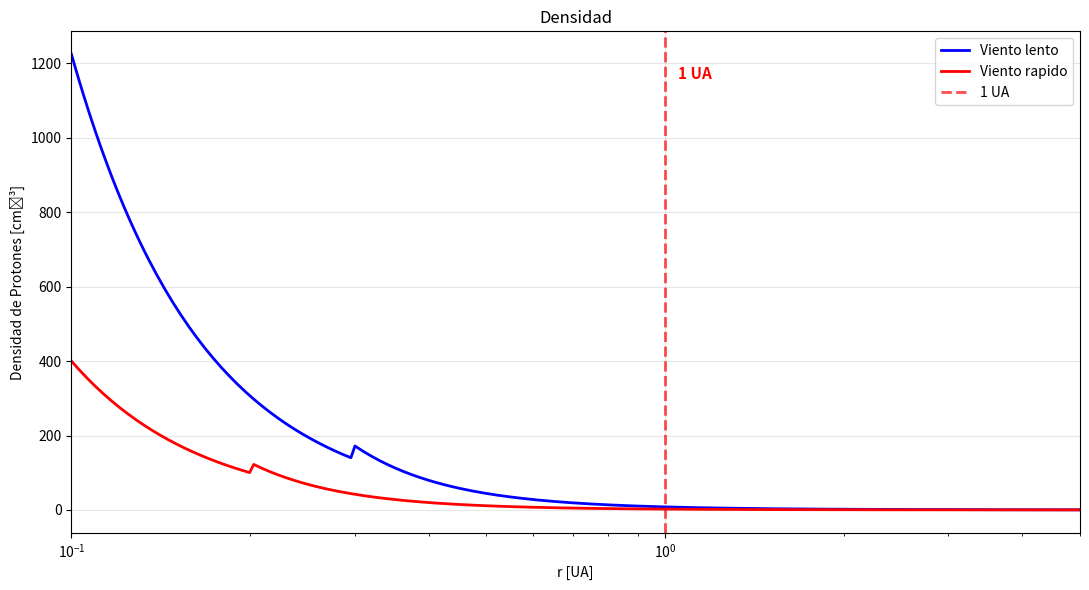
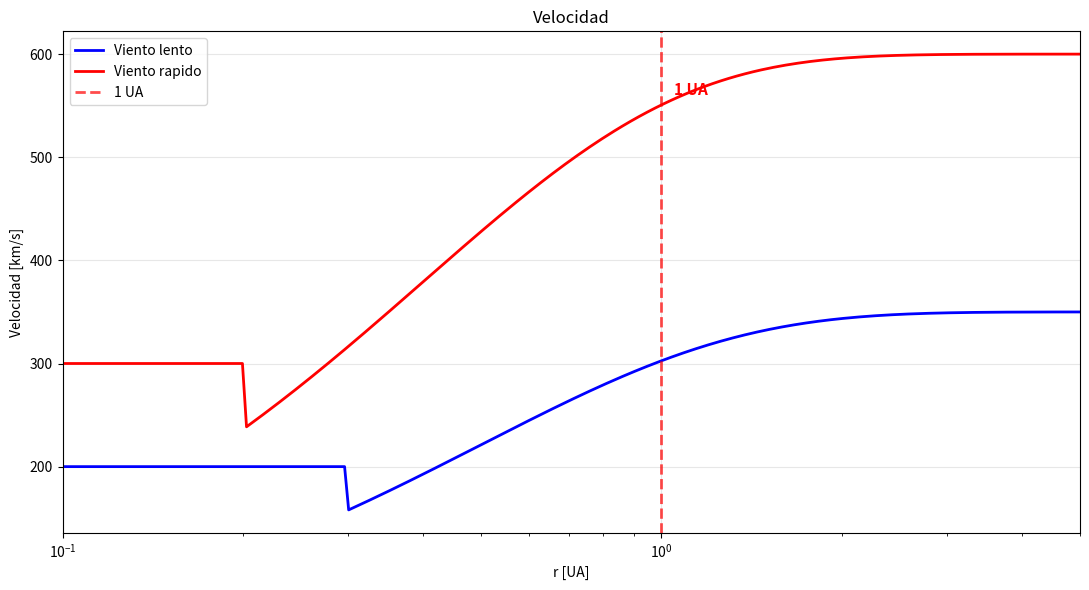
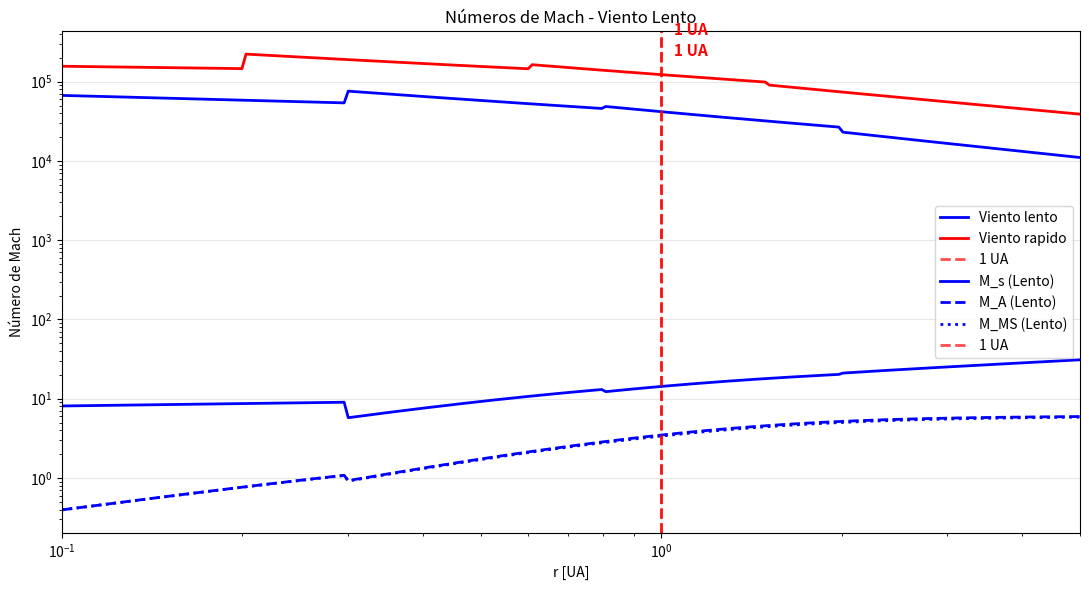
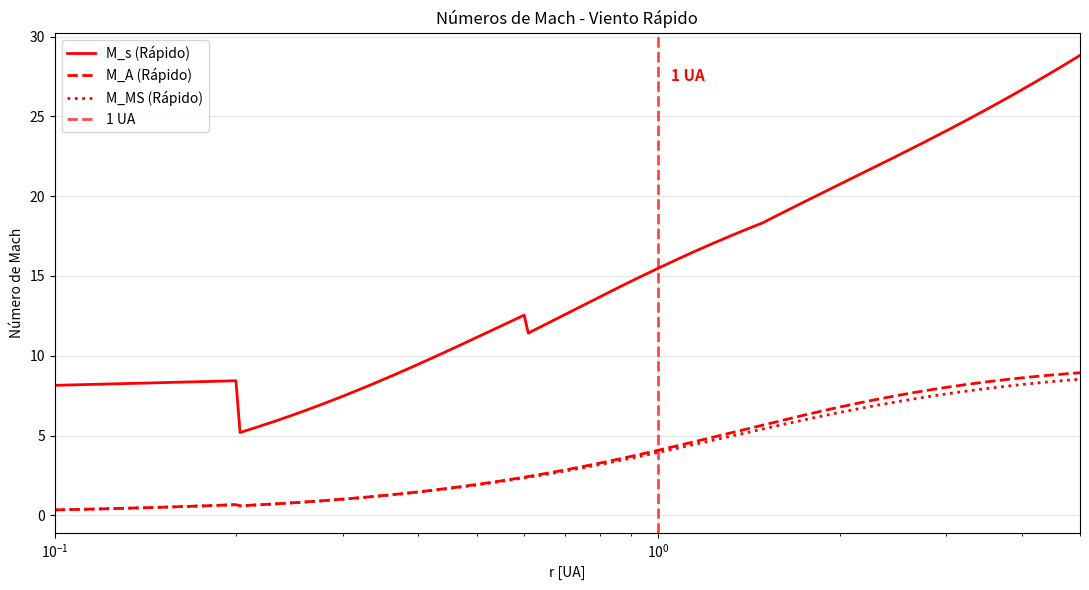
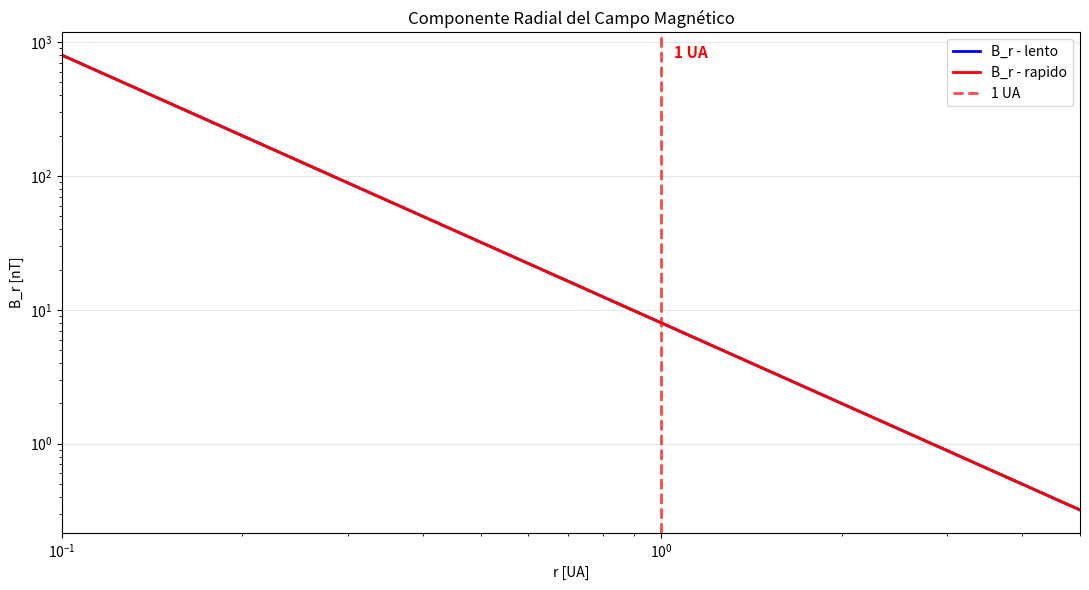
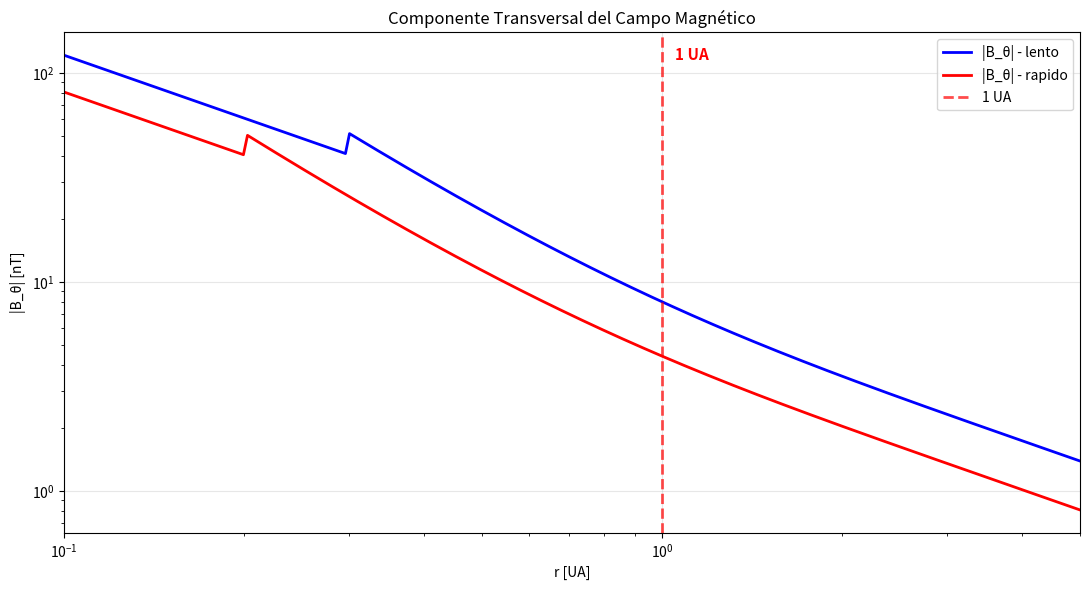

Python code for these plots, in order:
import numpy as np
import matplotlib.pyplot as plt
from scipy.constants import k, m_p

# Constantes físicas
k_B = k * 1e7  # constante de Boltzmann en erg/K
m_p_g = m_p * 1e3  # masa del protón en g

class VientoSolar:
    def __init__(self, tipo, n_p, v, T, B_1AU=8e-5):
        """
        Inicializa parámetros del viento solar
        """
        self.tipo = tipo
        self.n_1AU = n_p  # cm⁻³ (cc)
        self.v_1AU = v * 1e5  # cm/s
        self.T_1AU = T  # K
        self.B_1AU = B_1AU  # G
        self.R_sol = 6.96e10  # radio solar en cm
        self.AU = 1.496e13  # 1 AU en cm
        
        if tipo == 'lento':
            self.color = 'blue'
            self.gamma_profile = self._gamma_lento
        else:  # rápido
            self.color = 'red' 
            self.gamma_profile = self._gamma_rapido
    
    def _gamma_lento(self, r):
        r_AU = r / self.AU
        if r_AU <= 0.3:
            return 1.1
        elif r_AU <= 0.8:
            return 1.2
        elif r_AU <= 2.0:
            return 1.3
        else:
            return 1.4
    
    def _gamma_rapido(self, r):
        r_AU = r / self.AU
        if r_AU <= 0.2:
            return 1.05
        elif r_AU <= 0.6:
            return 1.15
        elif r_AU <= 1.5:
            return 1.25
        else:
            return 1.35
    
    def densidad(self, r):
        r_AU = r / self.AU
        return self.n_1AU * (1.0 / r_AU)**2 * (self.v_1AU / self.velocidad(r))
    
    def velocidad(self, r):
        r_AU = r / self.AU
        if self.tipo == 'lento':
            if r_AU < 0.3:
                return 200 * 1e5
            else:
                v_inf = 350 * 1e5
                r_acc = 0.5  # AU
                return v_inf * (1 - np.exp(-r_AU/r_acc))
        else:
            if r_AU < 0.2:
                return 300 * 1e5
            else:
                v_inf = 600 * 1e5
                r_acc = 0.4  # AU
                return v_inf * (1 - np.exp(-r_AU/r_acc))
    
    def temperatura(self, r):
        r_AU = r / self.AU
        gamma = self.gamma_profile(r)
        return self.T_1AU * (self.densidad(r) / self.n_1AU)**(gamma - 1)
    
    def campo_magnetico_radial(self, r):
        r_AU = r / self.AU
        return self.B_1AU * (1.0 / r_AU)**2
    
    def campo_magnetico_tangencial(self, r):
        r_AU = r / self.AU
        omega_sol = 2.87e-6
        v = self.velocidad(r)
        # B_θ ≈ - (Ω r sinθ / v) B_r
        return - (omega_sol * r * np.sin(np.pi/4) / v) * self.campo_magnetico_radial(r)
    
    def campo_magnetico_total(self, r):
        B_r = self.campo_magnetico_radial(r)
        B_theta = self.campo_magnetico_tangencial(r)
        return np.sqrt(B_r**2 + B_theta**2)
    
    def velocidad_sonido(self, r):
        T = self.temperatura(r)
        gamma = self.gamma_profile(r)
        return np.sqrt(gamma * k_B * T / m_p_g)
    
    def velocidad_alfven(self, r):
        B = self.campo_magnetico_total(r)
        n = self.densidad(r)
        return B / np.sqrt(4 * np.pi * n * m_p_g)
    
    def velocidad_magnetosonica(self, r):
        C_s = self.velocidad_sonido(r)
        C_A = self.velocidad_alfven(r)
        return np.sqrt(C_s**2 + C_A**2)
    
    def numero_mach_sonico(self, r):
        v = self.velocidad(r)
        C_s = self.velocidad_sonido(r)
        return v / C_s
    
    def numero_mach_alfven(self, r):
        v = self.velocidad(r)
        C_A = self.velocidad_alfven(r)
        return v / C_A
    
    def numero_mach_magnetosonico(self, r):
        v = self.velocidad(r)
        C_MS = self.velocidad_magnetosonica(r)
        return v / C_MS

def crear_graficas_individuales_5UA():
    """Crea cada gráfica en una ventana separada con eje radial de 0.1 a 5 UA"""
    
    # Crear objetos para ambos tipos de viento
    viento_lento = VientoSolar('lento', n_p=7, v=350, T=40000)      # 7 cm⁻³ (cc)
    viento_rapido = VientoSolar('rapido', n_p=2, v=600, T=120000)  # 2 cm⁻³ (cc)
    
    vientos = [viento_lento, viento_rapido]
    
    # Rango radial [0.1 UA, 5 UA] en cm
    AU = 1.496e13  # cm
    r_min = 0.1 * AU
    r_max = 5.0 * AU
    r_values = np.logspace(np.log10(r_min), np.log10(r_max), 250)
    r_UA = r_values / AU  # En unidades astronómicas

    # Gráfica 1: Densidad
    plt.figure(1, figsize=(11, 6))
    for viento in vientos:
        n_p = [viento.densidad(r) for r in r_values]
        plt.plot(r_UA, n_p, color=viento.color, linewidth=2, label=f'Viento {viento.tipo}')
    
    # Línea vertical para 1 UA
    plt.axvline(x=1.0, color='red', linestyle='--', linewidth=2, alpha=0.7, label='1 UA')
    plt.text(1.05, plt.ylim()[1]*0.9, '1 UA', color='red', fontsize=11, fontweight='bold')
    
    plt.xscale('log')
    #plt.yscale('log')
    plt.xlim(0.1, 5)  # Inicia en 0.1 UA
    plt.xlabel('r [UA]')
    plt.ylabel('Densidad de Protones [cm⁻³]')
    plt.title('Densidad')
    plt.grid(True, alpha=0.3)
    plt.legend()
    plt.tight_layout()
    plt.show()

    # Gráfica 2: Velocidad
    plt.figure(2, figsize=(11, 6))
    for viento in vientos:
        v = [viento.velocidad(r) / 1e5 for r in r_values]
        plt.plot(r_UA, v, color=viento.color, linewidth=2, label=f'Viento {viento.tipo}')
    
    plt.axvline(x=1.0, color='red', linestyle='--', linewidth=2, alpha=0.7, label='1 UA')
    plt.text(1.05, plt.ylim()[1]*0.9, '1 UA', color='red', fontsize=11, fontweight='bold')
    
    plt.xscale('log')
    plt.xlim(0.1, 5)  # Inicia en 0.1 UA
    plt.xlabel('r [UA]')
    plt.ylabel('Velocidad [km/s]')
    plt.title('Velocidad')
    plt.grid(True, alpha=0.3)
    plt.legend()
    plt.tight_layout()
    plt.show()

    # Gráfica 3: Temperatura
    plt.figure(3, figsize=(11, 6))
    for viento in vientos:
        T = [viento.temperatura(r) for r in r_values]
        plt.plot(r_UA, T, color=viento.color, linewidth=2, label=f'Viento {viento.tipo}')
    
    plt.axvline(x=1.0, color='red', linestyle='--', linewidth=2, alpha=0.7, label='1 UA')
    plt.text(1.05, plt.ylim()[1]*0.9, '1 UA', color='red', fontsize=11, fontweight='bold')
    
    plt.xscale('log')
    plt.yscale('log')
    plt.xlim(0.1, 5)  # Inicia en 0.1 UA
    plt.xlabel('r [UA]')
    plt.ylabel('Temperatura [K]')
    plt.title('Temperatura')
    plt.grid(True, alpha=0.3)
    plt.legend()
    plt.tight_layout()
    plt.show()

    # Gráfica 7: Números de Mach - Viento Lento
    plt.figure(3, figsize=(11, 6))
    M_s = [viento_lento.numero_mach_sonico(r) for r in r_values]
    M_A = [viento_lento.numero_mach_alfven(r) for r in r_values]
    M_MS = [viento_lento.numero_mach_magnetosonico(r) for r in r_values]
    
    plt.plot(r_UA, M_s, 'b-', linewidth=2, label='M_s (Lento)')
    plt.plot(r_UA, M_A, 'b--', linewidth=2, label='M_A (Lento)')
    plt.plot(r_UA, M_MS, 'b:', linewidth=2, label='M_MS (Lento)')
    
    plt.axvline(x=1.0, color='red', linestyle='--', linewidth=2, alpha=0.7, label='1 UA')
    plt.text(1.05, plt.ylim()[1]*0.9, '1 UA', color='red', fontsize=11, fontweight='bold')
    
    plt.xscale('log')
    plt.xlim(0.1, 5)  # Inicia en 0.1 UA
    plt.xlabel('r [UA]')
    plt.ylabel('Número de Mach')
    plt.title('Números de Mach - Viento Lento')
    plt.grid(True, alpha=0.3)
    plt.legend()
    plt.tight_layout()
    plt.show()

    # Gráfica 8: Números de Mach - Viento Rápido
    plt.figure(4, figsize=(11, 6))
    M_s = [viento_rapido.numero_mach_sonico(r) for r in r_values]
    M_A = [viento_rapido.numero_mach_alfven(r) for r in r_values]
    M_MS = [viento_rapido.numero_mach_magnetosonico(r) for r in r_values]
    
    plt.plot(r_UA, M_s, 'r-', linewidth=2, label='M_s (Rápido)')
    plt.plot(r_UA, M_A, 'r--', linewidth=2, label='M_A (Rápido)')
    plt.plot(r_UA, M_MS, 'r:', linewidth=2, label='M_MS (Rápido)')
    
    plt.axvline(x=1.0, color='red', linestyle='--', linewidth=2, alpha=0.7, label='1 UA')
    plt.text(1.05, plt.ylim()[1]*0.9, '1 UA', color='red', fontsize=11, fontweight='bold')
    
    plt.xscale('log')
    plt.xlim(0.1, 5)  # Inicia en 0.1 UA
    plt.xlabel('r [UA]')
    plt.ylabel('Número de Mach')
    plt.title('Números de Mach - Viento Rápido')
    plt.grid(True, alpha=0.3)
    plt.legend()
    plt.tight_layout()
    plt.show()

    # Gráfica 9: Componente Radial del Campo Magnético
    plt.figure(5, figsize=(11, 6))
    for viento in vientos:
        B_r = [viento.campo_magnetico_radial(r) * 1e5 for r in r_values]  # nT
        plt.plot(r_UA, B_r, color=viento.color, linewidth=2, label=f'B_r - {viento.tipo}')
    
    plt.axvline(x=1.0, color='red', linestyle='--', linewidth=2, alpha=0.7, label='1 UA')
    plt.text(1.05, plt.ylim()[1]*0.9, '1 UA', color='red', fontsize=11, fontweight='bold')
    
    plt.xscale('log')
    plt.yscale('log')
    plt.xlim(0.1, 5)  # Inicia en 0.1 UA
    plt.xlabel('r [UA]')
    plt.ylabel('B_r [nT]')
    plt.title('Componente Radial del Campo Magnético')
    plt.grid(True, alpha=0.3)
    plt.legend()
    plt.tight_layout()
    plt.show()

    # Gráfica 10: Componente Transversal del Campo Magnético
    plt.figure(6, figsize=(11, 6))
    for viento in vientos:
        B_theta = [viento.campo_magnetico_tangencial(r) * 1e5 for r in r_values]  # nT
        plt.plot(r_UA, np.abs(B_theta), color=viento.color, linewidth=2, label=f'|B_θ| - {viento.tipo}')
    
    plt.axvline(x=1.0, color='red', linestyle='--', linewidth=2, alpha=0.7, label='1 UA')
    plt.text(1.05, plt.ylim()[1]*0.9, '1 UA', color='red', fontsize=11, fontweight='bold')
    
    plt.xscale('log')
    plt.yscale('log')
    plt.xlim(0.1, 5)  # Inicia en 0.1 UA
    plt.xlabel('r [UA]')
    plt.ylabel('|B_θ| [nT]')
    plt.title('Componente Transversal del Campo Magnético')
    plt.grid(True, alpha=0.3)
    plt.legend()
    plt.tight_layout()
    plt.show()
   
# Ejecutar análisis
if __name__ == "__main__":
    print("Generando gráficas individuales...")
    print("Eje radial en Unidades Astronómicas (UA)")
    print("Rango: 0.1 UA a 5 UA (inicia en 0.1 UA)")
    print("Densidades en cm⁻³ (cc): Viento Lento=7 cc, Viento Rápido=2 cc")
    print("Línea vertical en 1 UA")

    
    crear_graficas_individuales_5UA()
    

